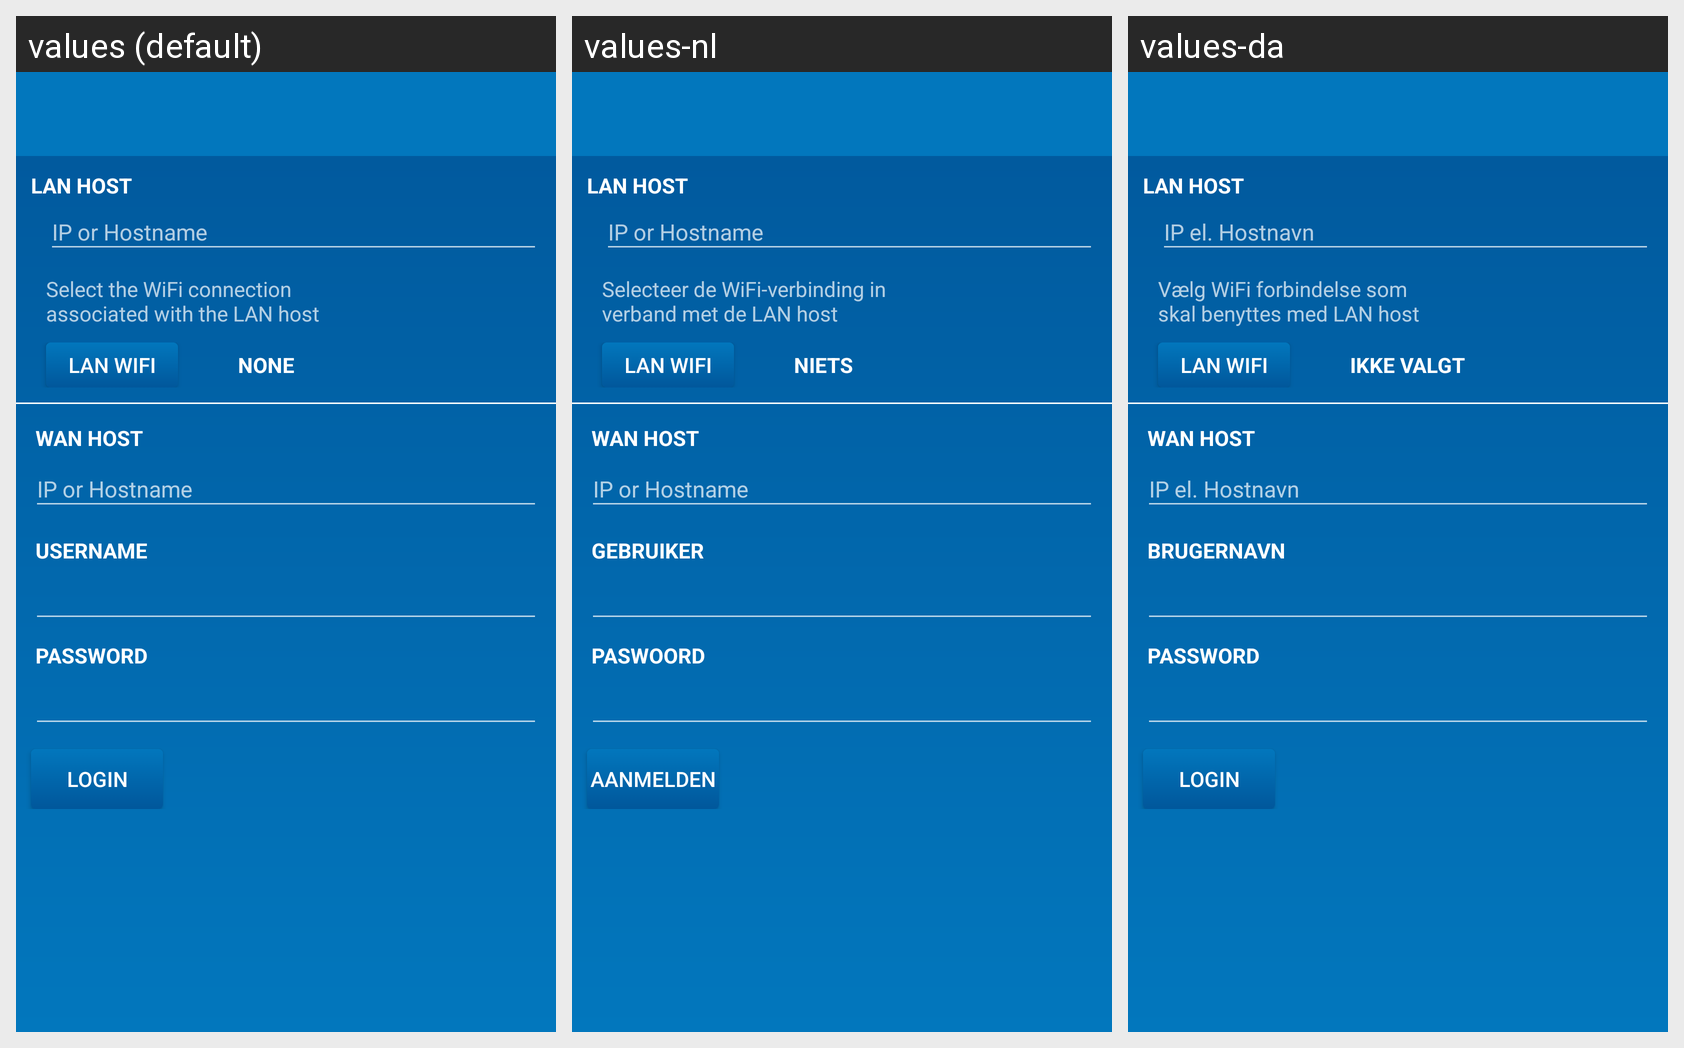

For this localized Android screen grid, give each drawn string resource with its value in every locale shown.
Android screen res/layout/login.xml rendered under 3 locales, left to right: values (default), values-nl, values-da. Device: Nexus 5 (rendered at 1080×1920; each locale shown at half size, 540×960, under a caption strip naming it); theme iremote_theme.
Strings drawn on this screen, with the default value and each locale's value (text and hints the layout hard-codes, and strings that could not be matched under every locale, appear in the picture but are not listed):

lan_host
  values: LAN Host
  values-nl: LAN Host
  values-da: LAN Host

lan_host_help
  values: IP or Hostname
  values-nl: IP or Hostname
  values-da: IP el. Hostnavn

lan_wifi_help
  values: Select the WiFi connection associated with the LAN host
  values-nl: Selecteer de WiFi-verbinding in verband met de LAN host
  values-da: Vælg WiFi forbindelse som skal benyttes med LAN host

set_wifi
  values: LAN WiFi
  values-nl: LAN WiFi
  values-da: LAN Wifi

none
  values: NONE
  values-nl: NIETS
  values-da: IKKE VALGT

wan_host
  values: WAN Host
  values-nl: WAN Host
  values-da: WAN Host

wan_host_help
  values: IP or Hostname
  values-nl: IP or Hostname
  values-da: IP el. Hostnavn

username
  values: Username
  values-nl: Gebruiker
  values-da: Brugernavn

password
  values: Password
  values-nl: Paswoord
  values-da: Password

loginbutton
  values: Login
  values-nl: Aanmelden
  values-da: Login
